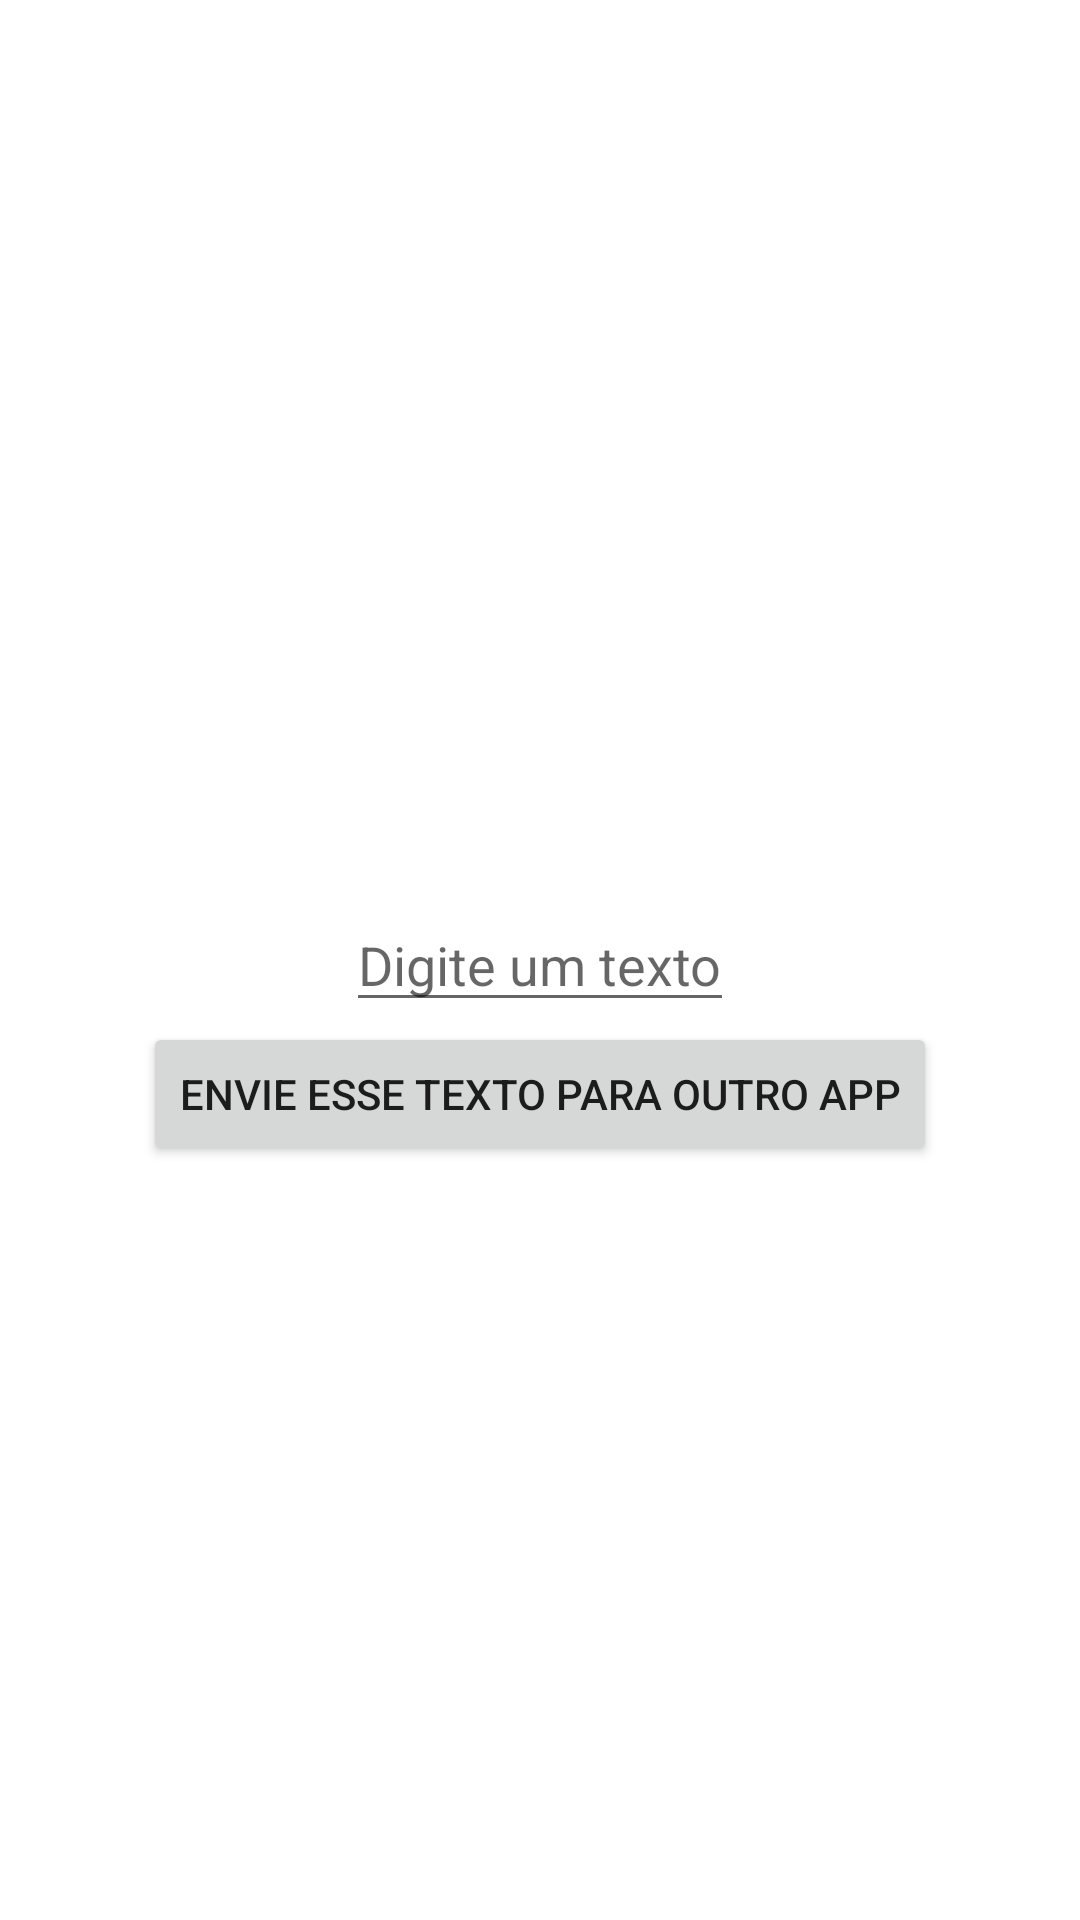

The Android layout XML behind this screen, and the referenced resources:
<!-- AndroidManifest.xml: application theme Theme.DiceRoller -->
<!-- res/layout/activity_desafio_intent.xml -->
<?xml version="1.0" encoding="utf-8"?>
<androidx.constraintlayout.widget.ConstraintLayout xmlns:android="http://schemas.android.com/apk/res/android"
    xmlns:app="http://schemas.android.com/apk/res-auto"
    xmlns:tools="http://schemas.android.com/tools"
    android:layout_width="match_parent"
    android:layout_height="match_parent"
    tools:context=".desafio.dia20210730.DesafioIntentActivity">

    <EditText
        android:id="@+id/desafio_intent_edittext"
        android:layout_width="wrap_content"
        android:layout_height="wrap_content"
        android:hint="@string/dica_digite_um_texto"
        app:layout_constraintBottom_toBottomOf="parent"
        app:layout_constraintEnd_toEndOf="parent"
        app:layout_constraintStart_toStartOf="parent"
        app:layout_constraintTop_toTopOf="parent" />

    <Button
        android:id="@+id/desafio_intent_botao_envia"
        android:layout_width="wrap_content"
        android:layout_height="wrap_content"
        android:text="@string/botao_envia_texto"
        app:layout_constraintEnd_toEndOf="@id/desafio_intent_edittext"
        app:layout_constraintStart_toStartOf="@id/desafio_intent_edittext"
        app:layout_constraintTop_toBottomOf="@id/desafio_intent_edittext" />

</androidx.constraintlayout.widget.ConstraintLayout>
<!-- resources referenced by this layout -->
<resources>
  <string name="botao_envia_texto">Envie esse texto para outro app</string>
  <string name="dica_digite_um_texto">Digite um texto</string>
  <style name="Theme.DiceRoller" parent="Theme.MaterialComponents.DayNight.DarkActionBar">
          
          <item name="colorPrimary">@color/blue_primary</item>
          <item name="colorPrimaryVariant">@color/blue_primary_dark</item>
          <item name="colorAccent">@color/blue_primary_light</item>
          <item name="colorOnPrimary">@color/white</item>
          
          
          
          
          
          <item name="android:statusBarColor" tools:targetApi="l">?attr/colorPrimaryVariant</item>
          
      </style>
  <color name="blue_primary">#1976d2</color>
  <color name="blue_primary_dark">#004ba0</color>
  <color name="blue_primary_light">#63a4ff</color>
  <color name="white">#FFFFFFFF</color>
</resources>
